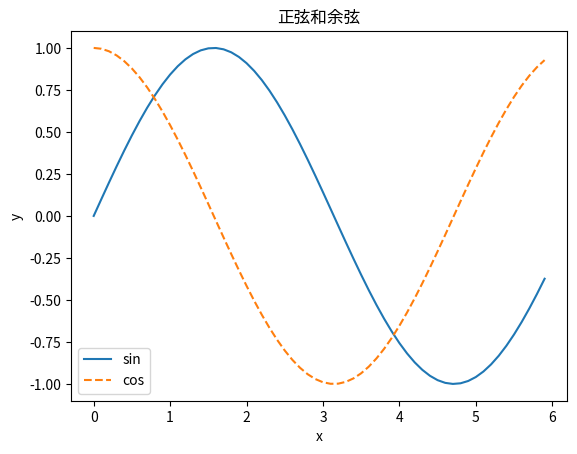

The script that saved this image:
import numpy as np
import matplotlib.pyplot as plt

x = np.arange(0, 6, 0.1)
y1 = np.sin(x)
y2 = np.cos(x)

plt.plot(x, y1, label="sin")
plt.plot(x, y2, linestyle="--", label="cos")
plt.xlabel("x")
plt.ylabel("y")
plt.title("正弦和余弦")
plt.legend()
plt.show()
